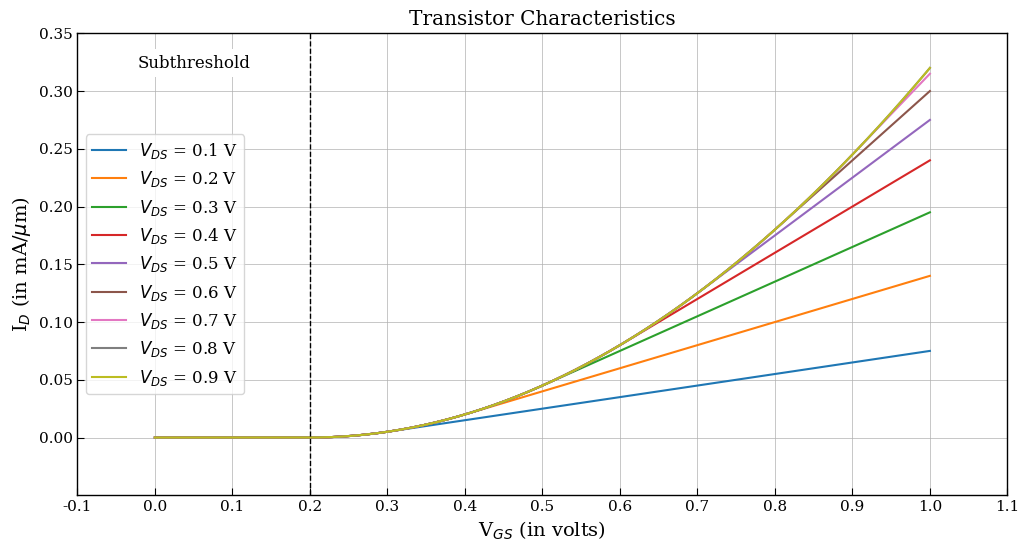

Write Python code to recreate this figure.
import matplotlib.pyplot as plt
import numpy as np

#Import from IISc Project Files
plt.rcParams.update({
    'font.family': 'serif',
    'font.size': 12,
    'axes.labelsize': 14,
    'xtick.labelsize': 11,
    'ytick.labelsize': 11,
    'legend.fontsize': 12,
    'axes.linewidth': 1,
    'xtick.direction': 'in',
    'ytick.direction': 'in',
    'xtick.major.size': 5,
    'ytick.major.size': 5,
})

Vt = 0.2   
beta = 1   
Vds = np.arange(0.1, 1.0, 0.1)  
Vgs = np.linspace(0, 1, 200)  

plt.figure(figsize=(12,6))

for V in Vds:
    Id = []
    for Vg in Vgs:
        if Vg <= Vt:
            Id.append(0)
        elif V <= (Vg - Vt):
            Id.append(beta * ((Vg - Vt) * V - 0.5 * V**2))
        else:
            Id.append(0.5 * beta * (Vg - Vt)**2)
    plt.plot(Vgs, Id, label=fr"$V_{{DS}}$ = {V:.1f} V")

plt.axvline(x=Vt, color="k", linestyle="--", linewidth=1)
plt.text(0.05, 0.32, "Subthreshold", ha="center", fontsize=12, bbox=dict(facecolor="white", edgecolor="none"))
plt.xlim(-0.1, 1.1)
plt.ylim(-0.05, 0.35)
plt.title("Transistor Characteristics")
plt.xlabel("V$_{GS}$ (in volts)")
plt.ylabel("I$_D$ (in mA/$\mu$m)")
plt.yticks(np.arange(0, 0.36, 0.05))
plt.xticks(np.arange(-0.1, 1.2, 0.1))
plt.legend()
plt.grid(True, linestyle='-', linewidth=0.5)

plt.savefig("Assignment 2.jpg", dpi=1200, bbox_inches='tight')